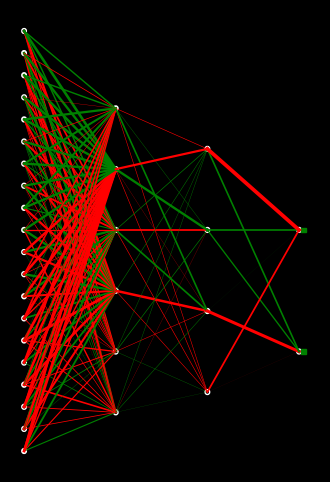
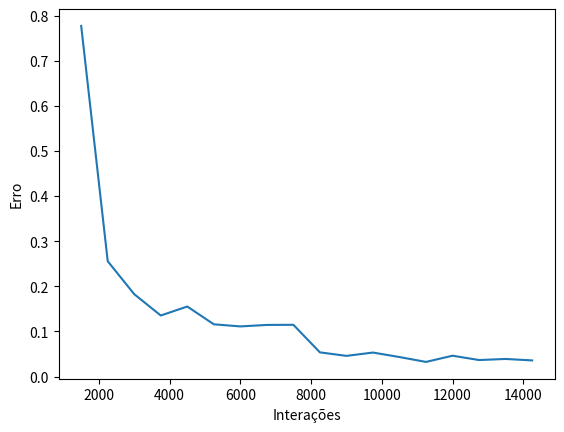

Generate these figures, in order, with matplotlib:

# [redacted]
##
##    Neural Network v10
import math
import random
import matplotlib.pyplot as plt
import numpy as np
import matplotlib.patches as patches

def sigmoid(x):
    'Function that returns sigmoid function os value'
    return 1 / (1 + math.exp(-x))

def der_cost(self,d_output):
    'Return derivate of function cost'
    d_cost=[]
    for i in range(len(self.output)):
        d_cost.append([2*(self.output[i][0]-d_output[i][0])])
    d_cost=np.array(d_cost)
    return d_cost

def der_sigmoide(self):
    'Return derivate of function sigmoide'
    d_sigm=[]
    for i in range(len(self.output)):
        fx=self.output[i][0]
        d_sigm.append([fx*(1-fx)])
    d_sigm=np.array(d_sigm)
    return d_sigm
    
def copy(A):
    B=[]
    for i in range(len(A)):
        line=[]
        for j in range(len(A[0])):
            line.append(A[i][j])
        B.append(line)
    return B
    

def output2(a):                    #Function that reverse valeus of colunm matrix a
    lines=len(a)
    x1,x2,x3=0,0,0
    fator=1
    for i in range(lines):
        if i>lines/2-1:
            x2=x2+a[i][0]
        else:
            x2=x2-a[i][0]
        x1=x1+fator*a[i][0]
        fator=fator*-1
        
    if x1>0.5:
        x1=1
    else:
        x1=0
        
    if x2>0.5:
        x2=1
    else:
        x2=0

    # Other output to be recognized by the neural network    
    #if a[lines-3][0]==1 or a[lines-2][0]==1 or a[lines-1][0]==1:
    #    x3=1
    #else:
    #    x3=0
    b=[[x1],[x2]]
    return b

class layer():
    #!!!!!!!!!!input_val MUST be a column matriz !!!!!!!!!!!!!!
    def __init__(self,n_neurons, n_neurons_pre_layer,input_val=[[None]]):
        #-------initiation of values of weights-------------------------------
        self.weights=[]
        self.bias=[]
        for i in range(n_neurons):
            linha=[]
            for j in range(n_neurons_pre_layer):
                linha.append(random.randint(0,600)/100 - 3)
            self.weights.append(linha)
            self.bias.append([random.randint(0,600)/100 - 3])
        self.weights=np.array(self.weights)
        ##-------Definition of input values--------------------------------
        if input_val[0][0]==None:
            input_val=[]
            for i in range(n_neurons_pre_layer):
                input_val.append([random.randint(0,200)/100 - 1])
            self.input=input_val
        else:
            self.input=input_val
        self.input=np.array(self.input)
        #-------Definition of output-----------------------------------------
        self.output=np.dot(self.weights,self.input)+self.bias#without sigmoid function
        self.dif_output=[]                                   #necessary to see "changes" in output ->calculate error
        for i in range(n_neurons):
            self.output[i][0]=sigmoid(self.output[i][0])
            self.dif_output.append([0])
        self.output=np.array(self.output)
        self.dif_output=np.array(self.dif_output)
        #------Definition of matrix of "change" in weights-----------
        self.dCdW=np.zeros((n_neurons,n_neurons_pre_layer))
        #------Definition of matrix that propagate desired changes in pre-layer-----------
        self.dCda=np.zeros((n_neurons_pre_layer,1))
         #------Definition of matrix that change bias-----------
        self.dCdB=np.zeros((n_neurons,1))
        self.contagem=0
        self.learning_rate=1
    def update_out(self,input_val=[[None]]):
        'Function that update output value of layer'
        n_neurons=len(self.weights)
        pre_output=copy(self.output)
        if input_val[0][0]!=None:
            self.input=input_val 
        self.output=np.dot(self.weights,self.input)
        for i in range(n_neurons):
            self.output[i][0]=sigmoid(self.output[i][0])
            self.dif_output[i][0]=self.output[i][0]-pre_output[i][0]
            
        #print(self.dif_output)

    def cost(self,d_output):
        'Return cost of the Neural Network'
        cost=0
        for i in range(len(d_output)):
            cost=cost+(d_output[i][0]-self.output[i][0])**2
        return cost
              
    def backpropagation(self,d_cost=[[None]],d_output=[[None]]):
        'Gives the vector of changes in the w vector'
        if d_cost[0][0]==None:               #Last layer--->takes d_cost from aoutput 
            d_cost=der_cost(self,d_output)
        elif d_cost[0][0]==None and d_output[0][0]==None:
            print("ERRO ---->BACKPROPAGATION NEEDS TO RECIVE DESIRED OUTPUT OR DERIVATE OF COST")
            return
        d_sigm= der_sigmoide(self)
        #Fiding dC/dW matrix and dCdC
        for i in range(len(self.dCdW)):
            control1=d_sigm[i][0]*d_cost[i][0]
            for j in range(len(self.dCdW[0])):
                self.dCdW[i][j]=( self.dCdW[i][j]+self.input[j][0]*control1 )*self.learning_rate
            self.dCdB[i][0]= (self.dCdB[i][0]+  d_sigm[i][0]*d_cost[i][0] )*self.learning_rate
        #Fiding dC/da matrix, where a is the output of previous layer--->input of this layer
        control2=[]
        n_neurons=len(self.output)
        for i in range(n_neurons):
            control2.append(d_sigm[i][0]*d_cost[i][0])    #i would like to explain, but is too much math
        for i in range(len(self.input)):
            soma=0
            for j in range(n_neurons):
                soma=soma+control2[j]*self.weights[j][i]
            self.dCda[i][0]=soma
        self.contagem=self.contagem+1
        
    def apply_backpropagation(self):
        for i in range(len(self.weights)):
            for j in range(len(self.weights[0])):
                self.weights[i][j]=self.weights[i][j]-self.dCdW[i][j]/self.contagem
                self.dCdW[i][j]=0
            self.bias[i][0]=self.bias[i][0]-self.dCdB[i][0]/self.contagem
            self.dCdB[i][0]=0
        self.contagem=0
def main():
    print("\n\n----NEURAL NETWORK V10------",end="\n\n")
    n_of_inputs=20                            #Number of inputs in the sistem
    n_of_layers=3                            #Number of layers of the sistem
    layers=[]                                 #Matrix that contains layers of NN
    n_neurons=[6,4,2]
    for i in range(n_of_layers):
        if i==0:                              #Input of first layer is input values
            layers.append(layer(n_neurons[i],n_of_inputs))
        else:                                 #Input of n layer is output of previous layer
            layers.append(layer(n_neurons[i],len(layers[i-1].output),layers[i-1].output))
    plt.ion()
    fig = plt.figure(facecolor='black',figsize=(4, 6))
    #deve ser um while que para depois de certa condição ser satisfeita
    n_interações=15000
    img_control=1

    control_graph=n_interações/10
    media=0
    interacoes=[]
    custo=[]
    contagem=1
    for a in range(n_interações):
        img_control=img_control-1
        contagem=contagem-1
        input_v=[]
        for i in range(n_of_inputs):
            input_v.append([random.randint(0,10)/10])
        d_output=output2(input_v)             #Desired Output
        ########Defining output from Neural network
        for i in range(n_of_layers):
            if i==0:
                layers[i].update_out(input_v)
            else:
                layers[i].update_out(layers[i-1].output)
        '''
        print("Interação N %d"%a,end="\n\n")
        print(d_output)
        print(layers[i].output)
        '''
        ########Calculus of backpropagation
        for i in range(n_of_layers):
            if i==0:
                layers[n_of_layers-1-i].backpropagation([[None]],d_output)
                #print(layers[n_of_layers-1].dCdW)
            else:
                layers[n_of_layers-1-i].backpropagation(layers[n_of_layers-i].dCda)
        
####################################################################'       
#########################PRINT RESULT ON SCREEN######################
        if img_control==0:
            img_control=n_interações/20
            plt.clf()
            ax = plt.gca()
            ax.cla()
            plt.axis('off')
            dist=1/(n_of_layers+2)
            r_layer=0.1/n_of_inputs
            ##############Imputs
            height=1/(n_of_inputs+2)
            for j in range(n_of_inputs):
                if input_v[j][0]>0.5:
                    circle = plt.Circle((dist,height+height*j), r_layer, color='white')
                else:
                    circle = plt.Circle((dist,height+height*j), r_layer, color='white',fill=False)
                ax.add_artist(circle)
            ##############Layers
            n_layer_before=n_of_inputs                   #Number of neurons of previous layer
            p_height=height
            for i in range(n_of_layers):
                height=1/(len(layers[i].output)+2)
                for j in range(len(layers[i].output)):
                    if layers[i].output[j][0]>0.5:
                        circle = plt.Circle((2*dist+dist*i,height+height*j), r_layer, color='white')
                    else:
                        circle = plt.Circle((2*dist+dist*i,height+height*j), r_layer, color='white',fill=False)
                    ax.add_patch(circle)
                    for k in range(n_layer_before):
                        width=layers[i].weights[j][k]/3
                        if layers[i].weights[j][k]>0:
                            plt.plot([dist+dist*i,2*dist+dist*i],[p_height+p_height*k,height+height*j],linewidth=width,color='green')
                        else:
                            plt.plot([dist+dist*i,2*dist+dist*i],[p_height+p_height*k,height+height*j],linewidth=width,color='red')
                n_layer_before=(len(layers[i].output))
                p_height=height
            ###############Desired Output
            for j in range(len(d_output)):
                if (d_output[j][0]>0.5 and layers[i].output[j][0]>0.5) or (d_output[j][0]<0.5 and layers[i].output[j][0]<0.5):
                    rect = patches.Rectangle((1-dist+r_layer,height+height*j-r_layer),2*r_layer,2*r_layer,color='green')
                else:
                    rect = patches.Rectangle((1-dist+r_layer,height+height*j-r_layer),2*r_layer,2*r_layer,color='red')
                ax.add_patch(rect)
            plt.pause(0.0001)
########################################################################################
###################GRAPH##################################################
        if control_graph==0:
            interacoes.append(a)
            custo.append(media/n_interações*20)
            control_graph=n_interações/20
            media=0
        control_graph=control_graph-1
        media=media+layers[n_of_layers-1].cost(d_output)
        #Executing back propagation:
        if contagem==0:
            contagem=1
            for i in range(n_of_layers):
                layers[i].apply_backpropagation()
        #print("Cost of the Neural Network = %3f"%layers[i].cost(d_output))
                if a>n_interações/2:
                    layers[i].learning_rate=0.075
    fig=plt.figure(2)
    plt.plot(interacoes,custo)
    plt.xlabel('Interações')
    plt.ylabel('Erro')
    plt.show()

main()

